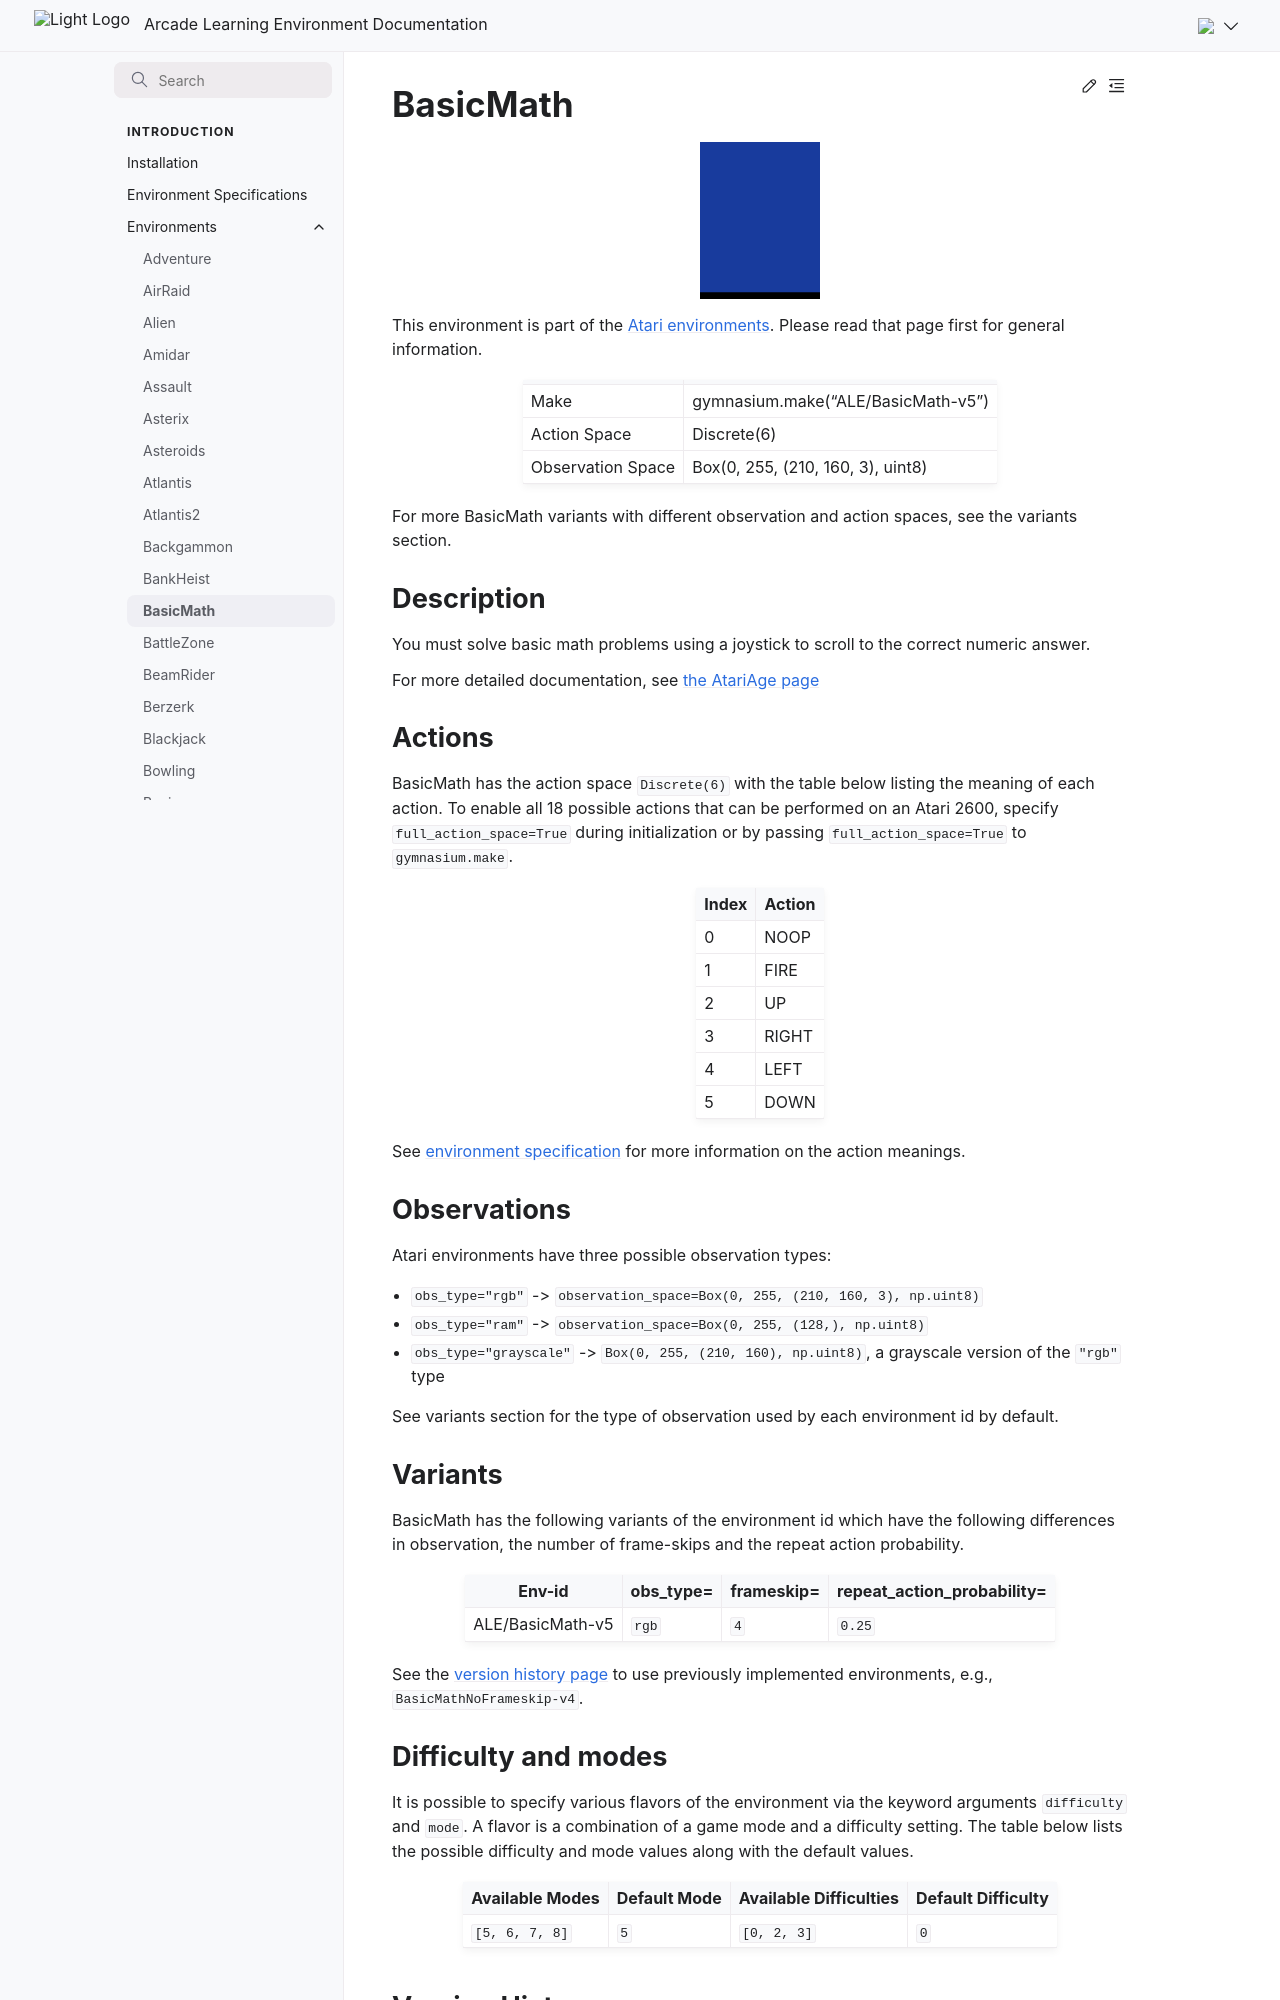

repository: Farama-Foundation/Arcade-Learning-Environment · page: main/environments/basic_math/index.html · generator: sphinx

---
title: BasicMath
---

# BasicMath

```{figure} ../_static/videos/environments/basic_math.gif
:width: 120px
:name: BasicMath
```

This environment is part of the <a href='..'>Atari environments</a>. Please read that page first for general information.

|                   |                                    |
|-------------------|------------------------------------|
| Make              | gymnasium.make("ALE/BasicMath-v5") |
| Action Space      | Discrete(6)                        |
| Observation Space | Box(0, 255, (210, 160, 3), uint8)  |

For more BasicMath variants with different observation and action spaces, see the variants section.

## Description

You must solve basic math problems using a joystick to scroll to the correct numeric answer.

For more detailed documentation, see [the AtariAge page](https://atariage.com/manual_html_page.php?SoftwareLabelID=14)

## Actions

BasicMath has the action space `Discrete(6)` with the table below listing the meaning of each action.
To enable all 18 possible actions that can be performed on an Atari 2600, specify `full_action_space=True` during
initialization or by passing `full_action_space=True` to `gymnasium.make`.

|   Index | Action   |
|---------|----------|
|       0 | NOOP     |
|       1 | FIRE     |
|       2 | UP       |
|       3 | RIGHT    |
|       4 | LEFT     |
|       5 | DOWN     |

See [environment specification](../env-spec) for more information on the action meanings.

## Observations

Atari environments have three possible observation types:

- `obs_type="rgb"` -> `observation_space=Box(0, 255, (210, 160, 3), np.uint8)`
- `obs_type="ram"` -> `observation_space=Box(0, 255, (128,), np.uint8)`
- `obs_type="grayscale"` -> `Box(0, 255, (210, 160), np.uint8)`, a grayscale version of the `"rgb"` type

See variants section for the type of observation used by each environment id by default.

## Variants

BasicMath has the following variants of the environment id which have the following differences in observation,
the number of frame-skips and the repeat action probability.

| Env-id           | obs_type=   | frameskip=   | repeat_action_probability=   |
|------------------|-------------|--------------|------------------------------|
| ALE/BasicMath-v5 | `rgb`       | `4`          | `0.25`                       |

See the [version history page](https://ale.farama.org/environments/#version-history-and-naming-schemes) to use previously implemented environments, e.g., `BasicMathNoFrameskip-v4`.
